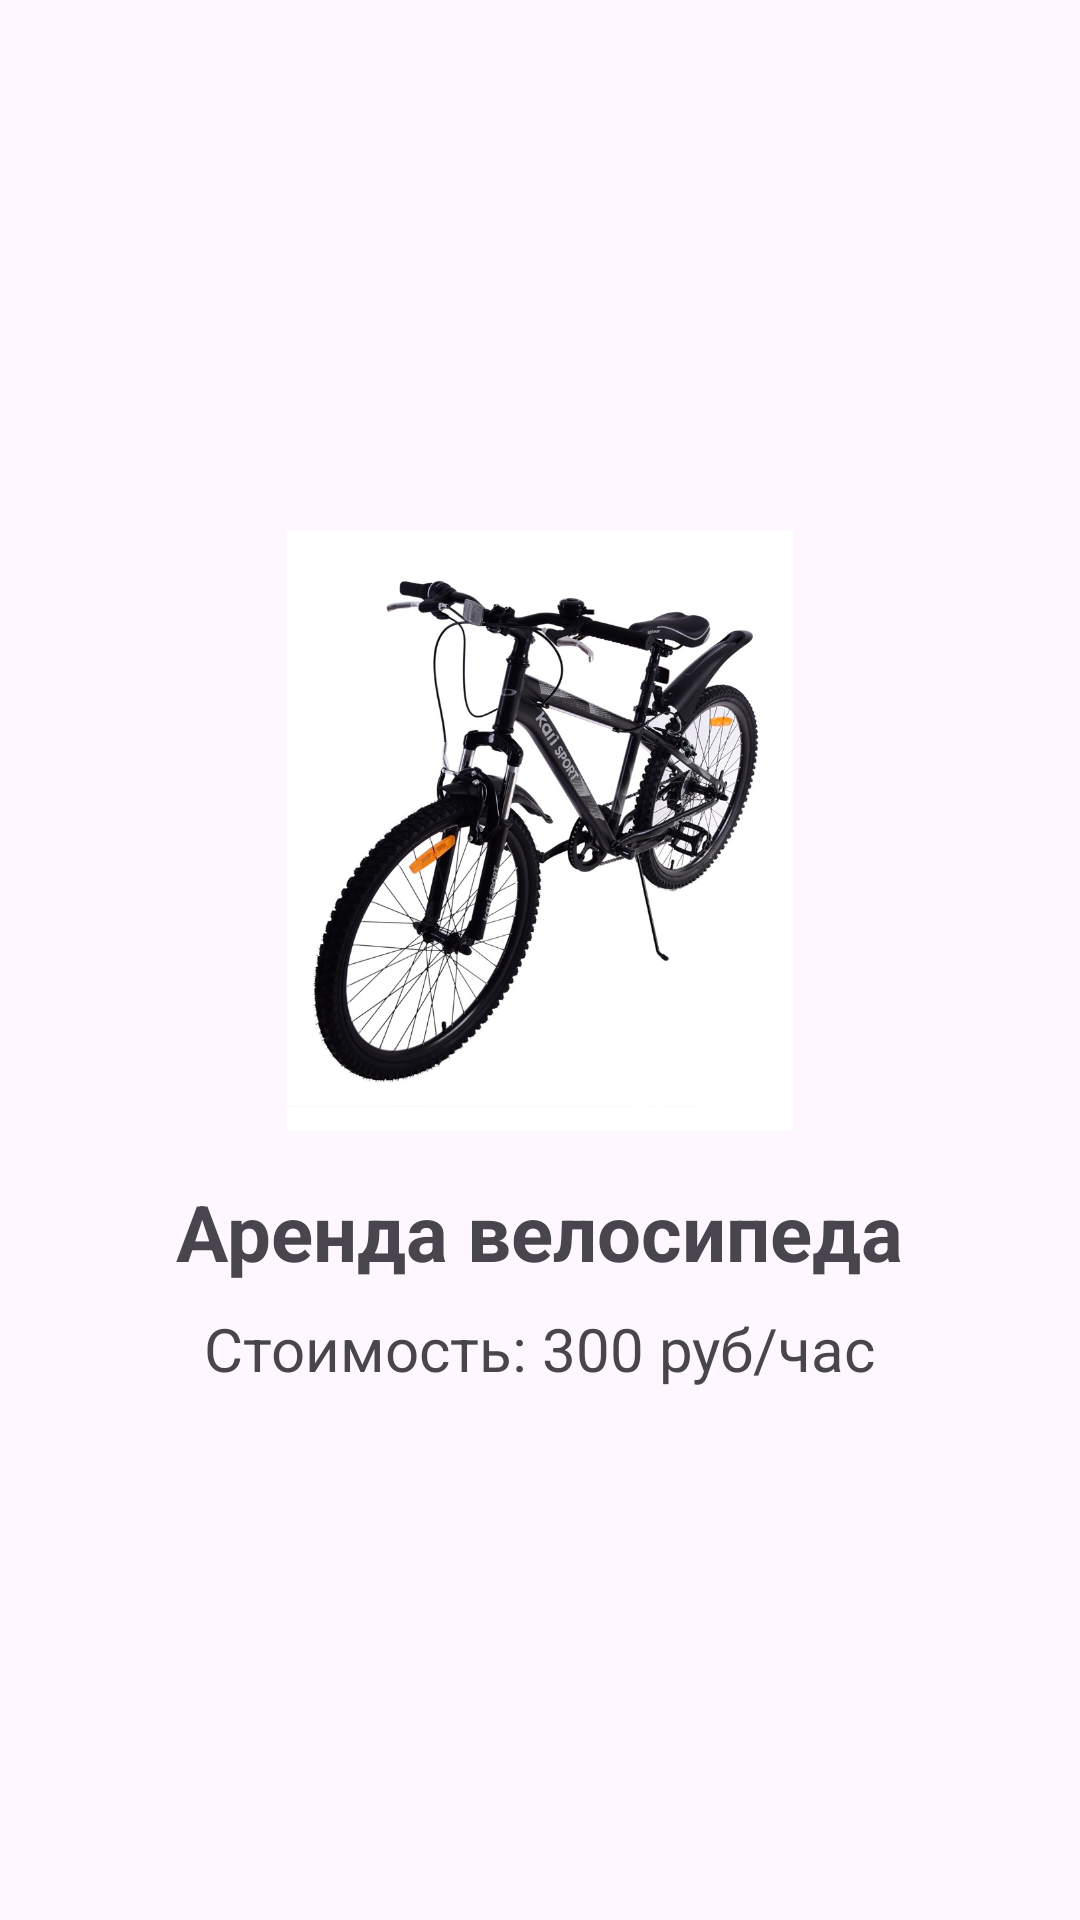

Produce the Android XML layout that renders to this screen, including the resource entries it uses.
<!-- AndroidManifest.xml: application theme Theme.Laba6Part2 -->
<!-- res/layout/fragment_1.xml -->
<?xml version="1.0" encoding="utf-8"?>
<LinearLayout xmlns:android="http://schemas.android.com/apk/res/android"
    xmlns:tools="http://schemas.android.com/tools"
    android:layout_width="match_parent"
    android:layout_height="match_parent"
    android:orientation="vertical"
    android:gravity="center"
    android:padding="16dp"
    tools:context=".Fragment1">

    <ImageView
        android:layout_width="200dp"
        android:layout_height="200dp"
        android:src="@drawable/my_bike" />

    <TextView
        android:layout_width="wrap_content"
        android:layout_height="wrap_content"
        android:text="Аренда велосипеда"
        android:textSize="26sp"
        android:textStyle="bold"
        android:layout_marginTop="16dp" />

    <TextView
        android:layout_width="wrap_content"
        android:layout_height="wrap_content"
        android:text="Стоимость: 300 руб/час"
        android:textSize="20sp"
        android:layout_marginTop="8dp" />

</LinearLayout>
<!-- resources referenced by this layout -->
<resources>
  <!-- drawable my_bike: png bitmap (drawable, 458776 bytes) -->
  <style name="Theme.Laba6Part2" parent="Base.Theme.Laba6Part2" />
  <style name="Base.Theme.Laba6Part2" parent="Theme.Material3.DayNight.NoActionBar">
          
          
      </style>
</resources>
